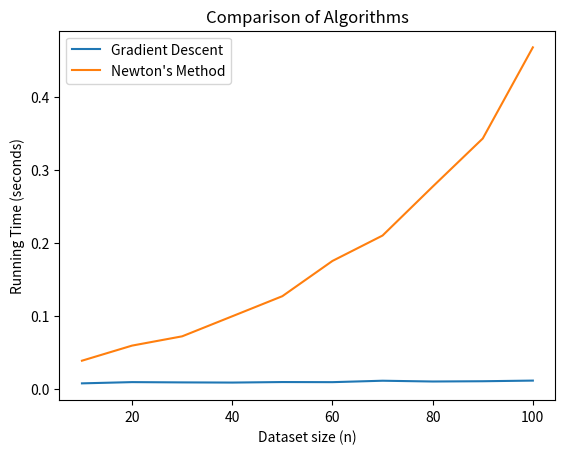

This chart was generated by the following Python code:
import numpy as np
import time
import matplotlib.pyplot as plt


# sigmoid function
def sigmoid(z):
    return 1 / (1 + np.exp(-z))


# gradient descent algorithm
def gradient_descent(X, y, theta, alpha, lamda, iterations):
    m = len(y)
    for i in range(iterations):
        h = sigmoid(X.dot(theta))
        grad = (1 / m) * X.T.dot(h - y) + (lamda / m) * theta
        theta -= alpha * grad
    return theta


# Newton's method algorithm
def newtons_method(X, y, theta, lamda, iterations):
    m = len(y)
    for i in range(iterations):
        h = sigmoid(X.dot(theta))
        grad = (1 / m) * X.T.dot(h - y) + (lamda / m) * theta
        H = (1 / m) * X.T.dot(np.diag(h * (1 - h)).dot(X)) + (lamda / m) * np.eye(theta.shape[0])
        theta -= np.linalg.inv(H).dot(grad)
    return theta


# generate random dataset
def generate_dataset(n):
    X = np.random.rand(100, n)
    y = np.random.randint(2, size=100)
    return X, y


# measure algorithm running time
def measure_time(algorithm, X, y, theta, *args):
    start_time = time.time()
    algorithm(X, y, theta, *args)
    end_time = time.time()
    return end_time - start_time


# compare algorithms on different dataset sizes
results = []
for n in range(10, 101, 10):
    X, y = generate_dataset(n)
    X = np.insert(X, 0, 1, axis=1)
    theta = np.zeros(n + 1)
    gd_time = measure_time(gradient_descent, X, y, theta, 0.1, 0.1, 1000)
    nt_time = measure_time(newtons_method, X, y, theta, 0.1, 1000)
    results.append((n, gd_time, nt_time))

plt.plot([r[0] for r in results], [r[1] for r in results], label='Gradient Descent')
plt.plot([r[0] for r in results], [r[2] for r in results], label="Newton's Method")
plt.xlabel('Dataset size (n)')
plt.ylabel('Running Time (seconds)')
plt.title('Comparison of Algorithms')
plt.legend()
plt.show()
